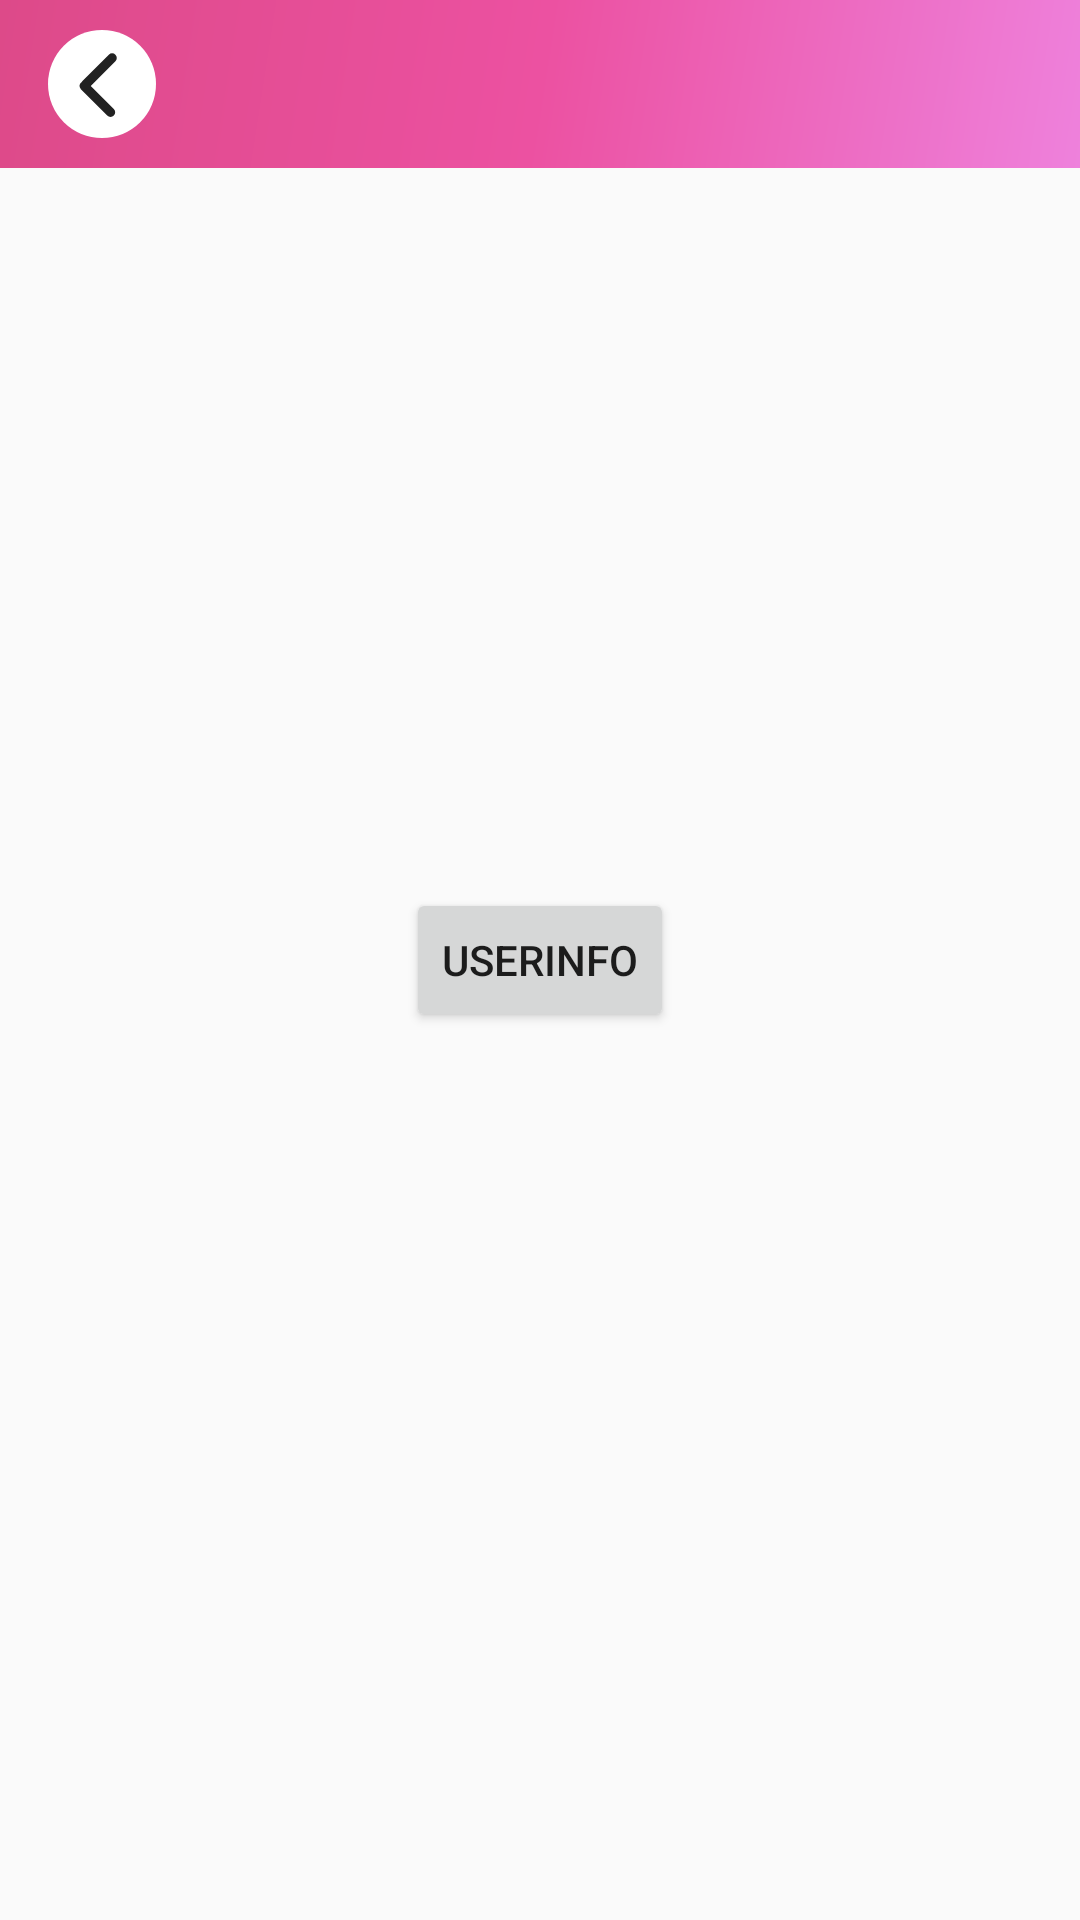

Produce the Android XML layout that renders to this screen, including the resource entries it uses.
<!-- AndroidManifest.xml: application theme AppTheme -->
<!-- res/layout/activity_userinfo.xml -->
<?xml version="1.0" encoding="utf-8"?>
<android.support.constraint.ConstraintLayout xmlns:android="http://schemas.android.com/apk/res/android"
    android:layout_width="match_parent"
    android:layout_height="match_parent"
    xmlns:app="http://schemas.android.com/apk/res-auto">

    <android.support.design.widget.AppBarLayout
        android:layout_width="match_parent"
        android:layout_height="wrap_content"
        app:layout_constraintTop_toTopOf="parent"
        app:layout_constraintLeft_toLeftOf="parent"
        app:layout_constraintRight_toRightOf="parent">

        <android.support.v7.widget.Toolbar
            android:layout_width="match_parent"
            android:layout_height="wrap_content"
            android:background="@drawable/toolbar"
            android:fitsSystemWindows="true"
            >

            <ImageButton
                android:id="@+id/userinfo_back"
                android:layout_width="36dp"
                android:layout_height="36dp"
                android:background="@drawable/bar_back2"/>

        </android.support.v7.widget.Toolbar>

    </android.support.design.widget.AppBarLayout>

    <Button
        android:id="@+id/button"
        android:layout_width="wrap_content"
        android:layout_height="wrap_content"
        android:text="userinfo"
        app:layout_constraintLeft_toLeftOf="parent"
        app:layout_constraintRight_toRightOf="parent"
        app:layout_constraintTop_toTopOf="parent"
        app:layout_constraintBottom_toBottomOf="parent"/>

</android.support.constraint.ConstraintLayout>
<!-- resources referenced by this layout -->
<resources>
  <!-- drawable bar_back2 (drawable) -->
  <vector android:height="24dp" android:viewportHeight="1024"
      android:viewportWidth="1024" android:width="24dp" xmlns:android="http://schemas.android.com/apk/res/android">
      <path android:fillColor="#FFFFFF" android:pathData="M512,512m-512,0a512,512 0,1 0,1024 0,512 512,0 1,0 -1024,0Z"/>
      <path android:fillColor="#222222" android:pathData="M405.33,530.29l218.73,218.73a44.19,44.19 0,1 1,-62.52 62.48l-249.97,-249.97a44.19,44.19 0,0 1,8.53 -69.15c1.81,-3 4.02,-5.88 6.63,-8.48l249.97,-249.97a44.19,44.19 0,0 1,62.52 62.48l-233.88,233.88z"/>
  </vector>
  <!-- drawable toolbar (drawable) -->
  <shape xmlns:android="http://schemas.android.com/apk/res/android"
      android:shape="rectangle">
      
      <gradient
          android:angle="135"
          android:endColor="#DD4A89"
          android:centerColor="#EC51A1"
          android:startColor="#EE81DC"
          android:type="linear" />
  </shape>
  <style name="AppTheme" parent="Theme.AppCompat.Light.NoActionBar">
          
          <item name="colorPrimary">@color/colorPrimary</item>
          <item name="colorPrimaryDark">@color/colorPrimaryDark</item>
          <item name="colorAccent">@color/colorAccent</item>
          
          <item name="actionOverflowMenuStyle">@style/OverflowMenuStyle</item>
      </style>
  <color name="colorPrimary">#ff000000</color>
  <color name="colorPrimaryDark">#00574B</color>
  <color name="colorAccent">#D81B60</color>
  <style name="OverflowMenuStyle" parent="@style/Widget.AppCompat.PopupMenu.Overflow">
          
          <item name="android:dropDownVerticalOffset">15dp</item>
          
          <item name="android:dropDownHorizontalOffset">100dp</item>
          <item name="android:dropDownWidth">30dp</item>
  
      </style>
</resources>
